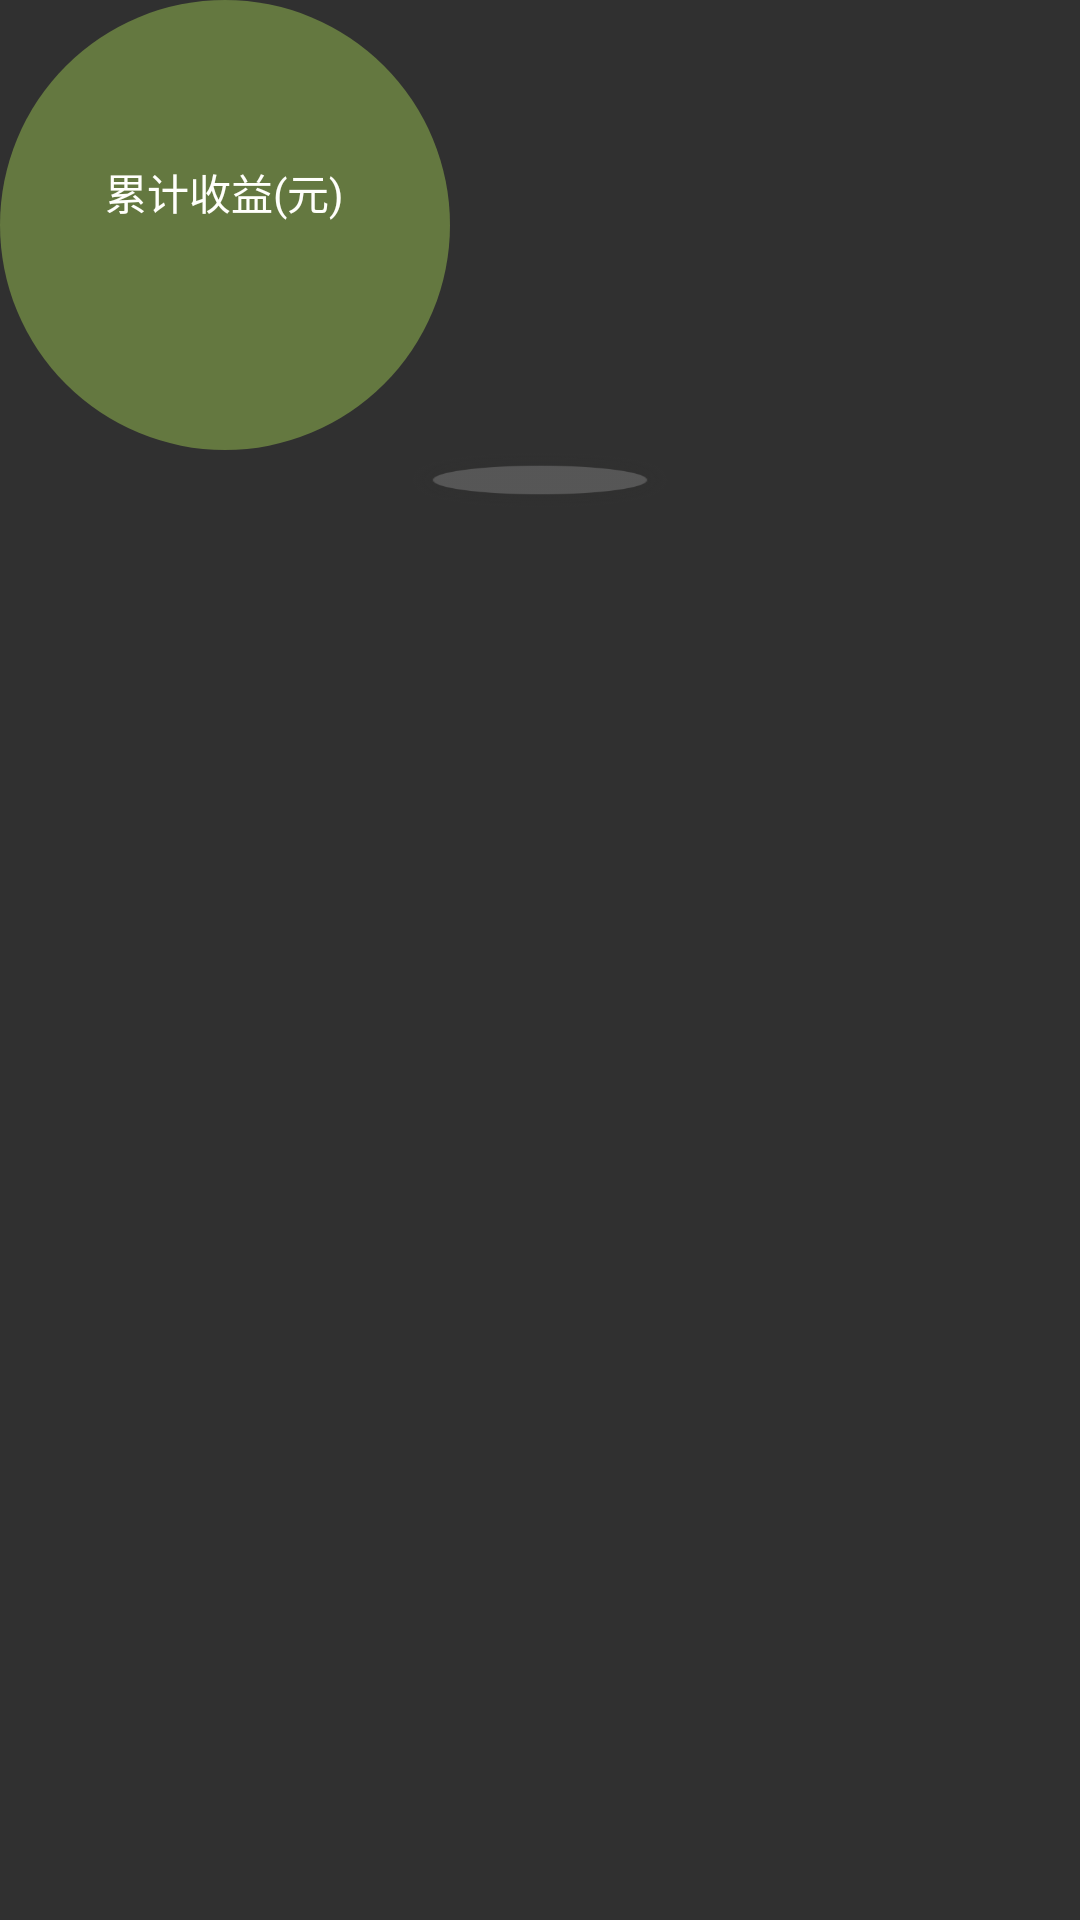

Here is an Android app screen rendered from its layout file. Give the layout XML and the strings, colors and styles it references.
<!-- AndroidManifest.xml: application theme AppTheme -->
<!-- res/layout/loopview_item_view1.xml -->
<?xml version="1.0" encoding="utf-8"?>
<RelativeLayout
    xmlns:android="http://schemas.android.com/apk/res/android"
    android:layout_width="wrap_content"
    android:layout_height="wrap_content"
    >

    <RelativeLayout
        android:id="@+id/loopView_rel"
        android:layout_width="150dp"
        android:layout_height="150dp"
        android:background="@drawable/point2">

        <LinearLayout
            android:layout_width="match_parent"
            android:layout_height="match_parent"
            android:layout_centerInParent="true"
            android:orientation="vertical"
            android:gravity="center"
            >

            <TextView
                android:id="@+id/loopView1_tv1"
                android:layout_width="wrap_content"
                android:layout_height="wrap_content"
                android:textColor="@color/white"
                android:textSize="14sp"
                android:gravity="center"
                android:text="累计收益(元)" />

            <TextView
                android:id="@+id/loopView1_tv2"
                android:layout_width="wrap_content"
                android:layout_height="wrap_content"
                android:textColor="@color/white"
                android:textSize="16sp"
                android:gravity="center"
                android:text="" />

        </LinearLayout>
    </RelativeLayout>

    <ImageView
        android:layout_below="@id/loopView_rel"
        android:layout_centerHorizontal="true"
        android:layout_width="130dp"
        android:layout_height="20dp"
        android:scaleType="fitXY"
        android:paddingLeft="20dp"
        android:paddingRight="20dp"
        android:src="@drawable/image_shader"/>

</RelativeLayout>
<!-- resources referenced by this layout -->
<resources>
  <color name="white">#fffffffb</color>
  <!-- drawable image_shader: png bitmap (drawable, 4382 bytes) -->
  <!-- drawable point2 (drawable) -->
  <?xml version="1.0" encoding="utf-8"?>
  
  <shape
      xmlns:android="http://schemas.android.com/apk/res/android"
      android:shape="oval"
      android:useLevel="false">
  
      <solid android:color="@color/point2" />
  
      <size android:width="10dp"
          android:height="10dp"/>
  </shape>
  <style name="AppTheme" parent="Theme.AppCompat.NoActionBar">
          
          <item name="colorPrimary">@color/colorPrimary</item>
          <item name="colorPrimaryDark">@color/colorPrimaryDark</item>
          <item name="colorAccent">@color/colorAccent</item>
      </style>
  <color name="point2">#8098bf50</color>
  <color name="colorPrimary">#3F51B5</color>
  <color name="colorPrimaryDark">#303F9F</color>
  <color name="colorAccent">#FF4081</color>
</resources>
